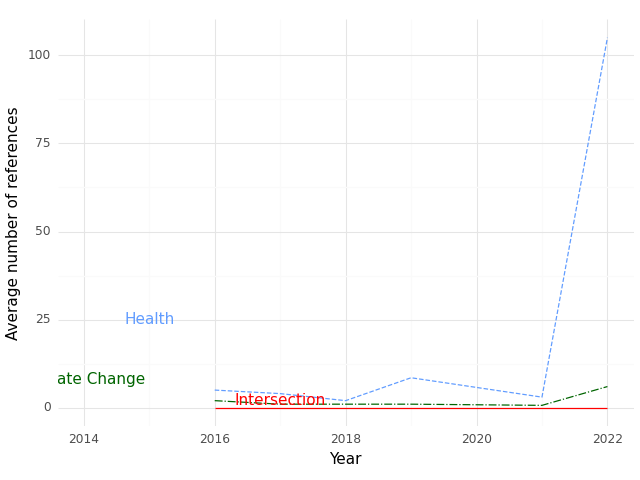

Data behind this chart, as committed beside it:
, Year, intersection, health, climate
0, 2016, 0.0, 5.0, 2.0
1, 2017, 0.0, 4.0, 1.0
2, 2018, 0.0, 2.0, 1.0
3, 2019, 0.0, 8.5, 1.0
4, 2021, 0.0, 3.0, 0.6667
5, 2022, 0.0, 105.0, 6.0
